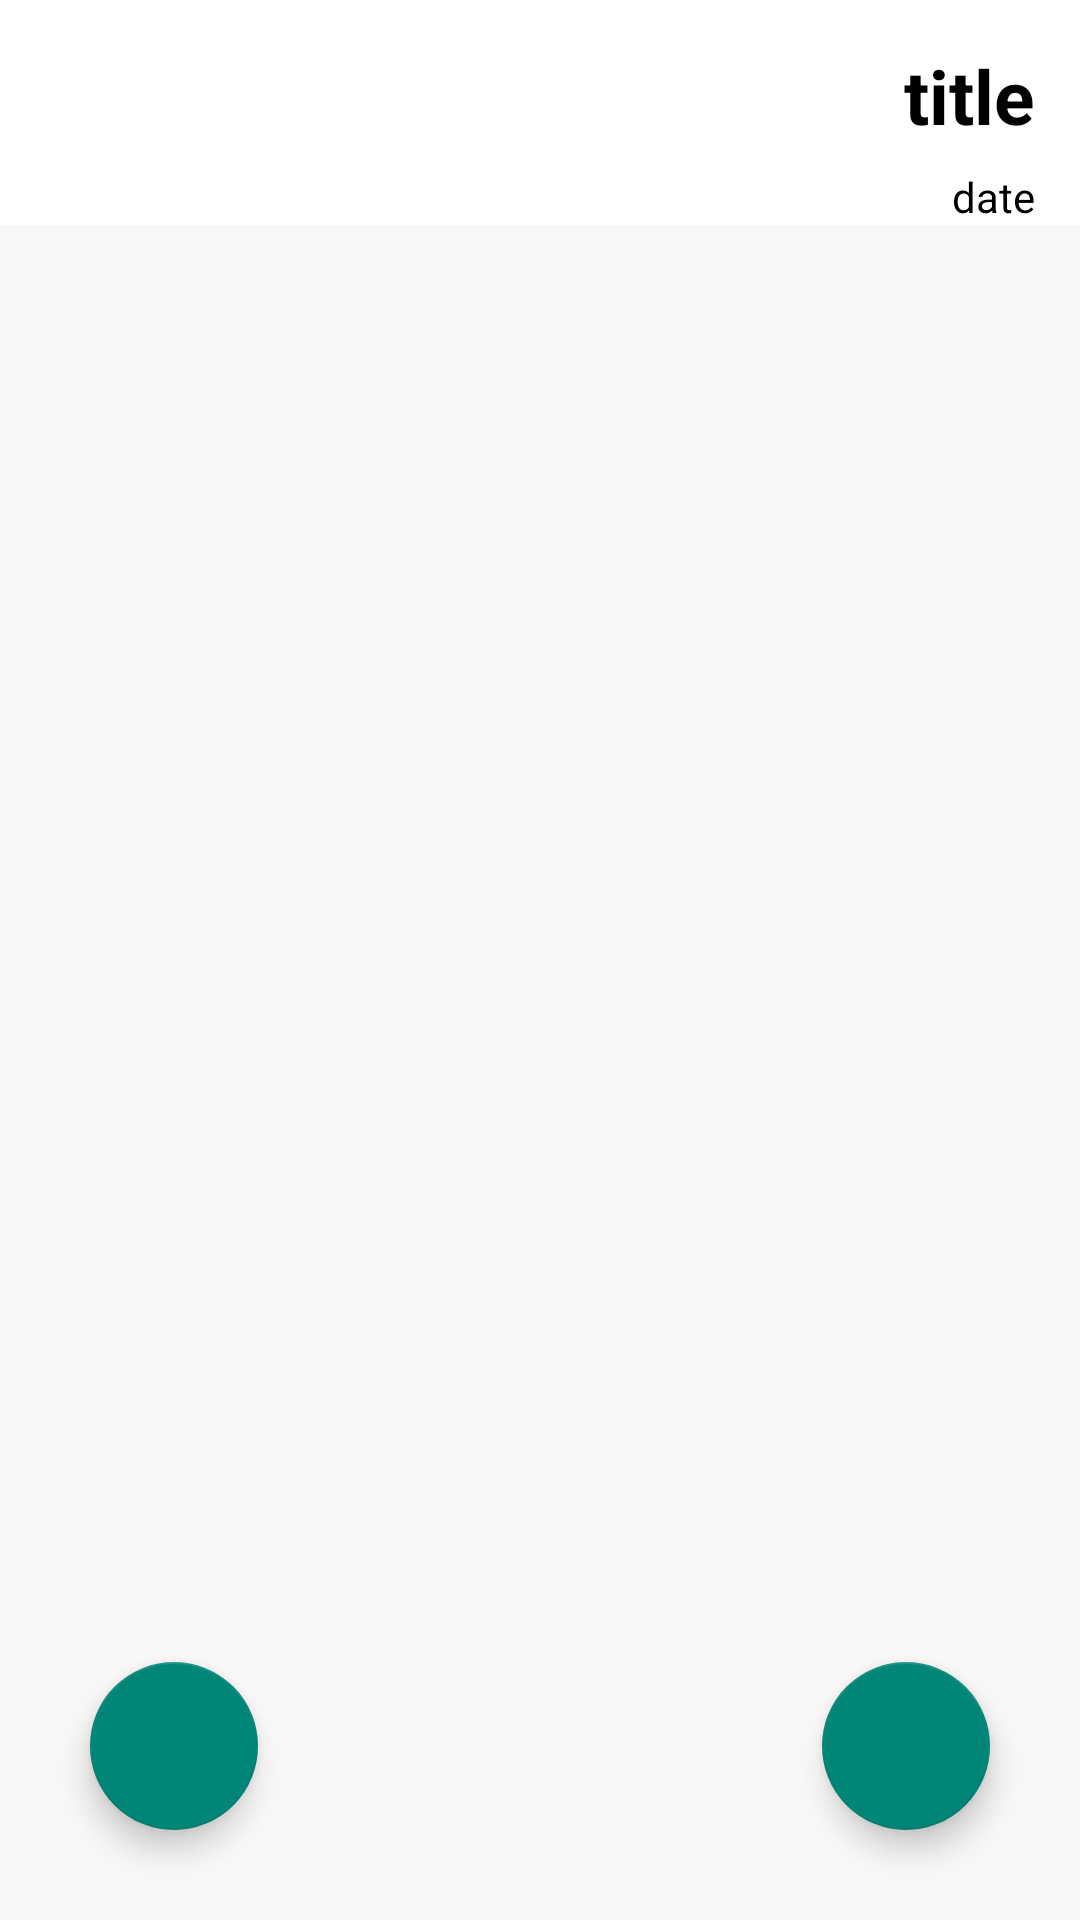

Reconstruct the res/layout file that produces this screen, plus the resources it refers to.
<!-- AndroidManifest.xml: application theme Theme.AppCompat.DayNight.NoActionBar -->
<!-- res/layout/activity_notedetails.xml -->
<?xml version="1.0" encoding="utf-8"?>
<RelativeLayout xmlns:android="http://schemas.android.com/apk/res/android"
    xmlns:app="http://schemas.android.com/apk/res-auto"
    xmlns:tools="http://schemas.android.com/tools"
    android:layout_width="match_parent"
    android:layout_height="match_parent"
    tools:context=".NotedetailsActivity">
    <Toolbar
        android:layout_width="match_parent"
        android:layout_height="?attr/actionBarSize"
        android:id="@+id/toolbarofnotedetail"
        android:background="@color/white">
        <TextView
            android:layout_width="match_parent"
            android:layout_height="match_parent"
            android:textStyle="bold"
            android:paddingLeft="15dp"
            android:paddingRight="15dp"
            android:paddingTop="15dp"
            android:textColor="@color/black"
            android:textSize="25sp"
            android:text="title"
            android:gravity="top|right"
            android:id="@+id/titleofnotedetail" />
    </Toolbar>
    <TextView
        android:layout_width="match_parent"
        android:layout_height="wrap_content"
        android:paddingLeft="15dp"
        android:paddingRight="15dp"
        android:textColor="@color/black"
        android:textSize="14sp"
        android:text="date"
        android:gravity="top|right"
        android:layout_below="@+id/toolbarofnotedetail"
        android:background="#ffffff"
        android:id="@+id/date" />
    <TextView
        android:layout_width="match_parent"
        android:layout_height="match_parent"
        android:textSize="17sp"
        android:background="#faf7f7"
        android:gravity="top|right"
        android:textColor="@color/black"
        android:layout_below="@id/date"
        android:paddingLeft="15dp"
        android:paddingRight="15dp"
        android:paddingTop="5dp"
        android:id="@+id/contentofnotedetail" />
    <com.google.android.material.floatingactionbutton.FloatingActionButton
        android:layout_width="wrap_content"
        android:layout_height="wrap_content"
        android:layout_alignParentBottom="true"
        android:layout_alignParentEnd="true"
        android:layout_marginBottom="30dp"
        android:layout_marginEnd="30dp"
        android:layout_gravity="bottom|end"
        android:id="@+id/gotoeditnote"
        android:src="@drawable/edit"
        android:background="#a1f4fb"
        app:maxImageSize="56dp">
    </com.google.android.material.floatingactionbutton.FloatingActionButton>
    <com.google.android.material.floatingactionbutton.FloatingActionButton
        android:layout_width="wrap_content"
        android:layout_height="wrap_content"
        android:layout_alignParentBottom="true"
        android:layout_alignParentStart="true"
        android:layout_marginBottom="30dp"
        android:layout_marginStart="30dp"
        android:layout_gravity="bottom"
        android:id="@+id/gotonotes"
        android:src="@drawable/back"
        app:maxImageSize="61dp">
    </com.google.android.material.floatingactionbutton.FloatingActionButton>
</RelativeLayout>
<!-- resources referenced by this layout -->
<resources>
  <color name="black">#FF000000</color>
  <color name="white">#FFFFFFFF</color>
</resources>
